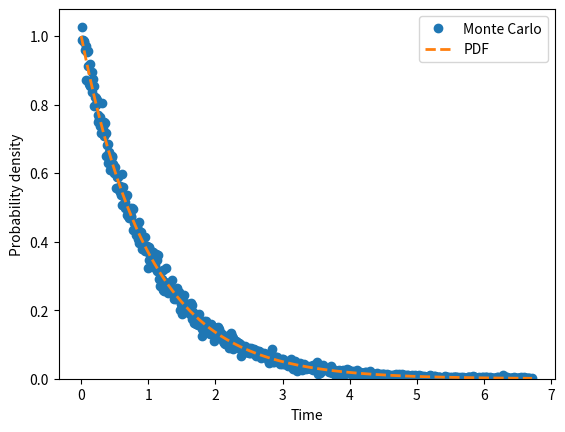

Reproduce this figure in Python.
import numpy as np
rng = np.random.default_rng(seed=6870)

nparticles = 100000

tau = 1

delta_time = tau / 100

decay_probability_step = delta_time / tau
decay_probability_step

from scipy.stats import uniform
# Initialize the number of survivors with the initial number of particles 
nsurvivors = nparticles
# List of decaying particles in each step
ndecays_list = []
# Number of survivors to stop the simulation
nsurvivors_stop = nparticles / 1000
while True:
    # Generate a uniform variable between 0 and 1 for all survivors of the previous step    
    decay_data = uniform.rvs(size = nsurvivors, random_state=rng)
    # A particle decays if its decay data is less than the decay probability of a step 
    decay_particles = decay_data < decay_probability_step
    # Count the number of decays in this step
    ndecays_step = decay_particles.sum()
    # Add the number of decays in this step to the list of decays
    ndecays_list.append(ndecays_step)
    # Calculate the number of survivors after the current step
    nsurvivors -= ndecays_step
    # Break if there are fewer survivors than the threshold
    if nsurvivors < nsurvivors_stop:
        break

# Convert list to numpy.array to calculate stuff afterward 
ndecays_array = np.array(ndecays_list)
scale_factor = nparticles * delta_time
density = ndecays_array / scale_factor

ndecays_array

scale_factor

density

nsteps = density.size
time = (np.arange(nsteps) +  0.5) * delta_time

from scipy.stats import expon
x_pdf = np.linspace(start=0, stop=time.max(), num=100)
y_pdf = expon.pdf(x_pdf, scale=tau) 

import matplotlib.pyplot as plt
fig, ax = plt.subplots()
ax.set_xlabel("Time")
ax.set_ylabel("Probability density")
ax.plot(time, density, ls='None', marker='o', label="Monte Carlo")
ax.plot(x_pdf, y_pdf, ls='--', lw=2, label="PDF")
ax.set_ylim(bottom=0)
ax.legend()